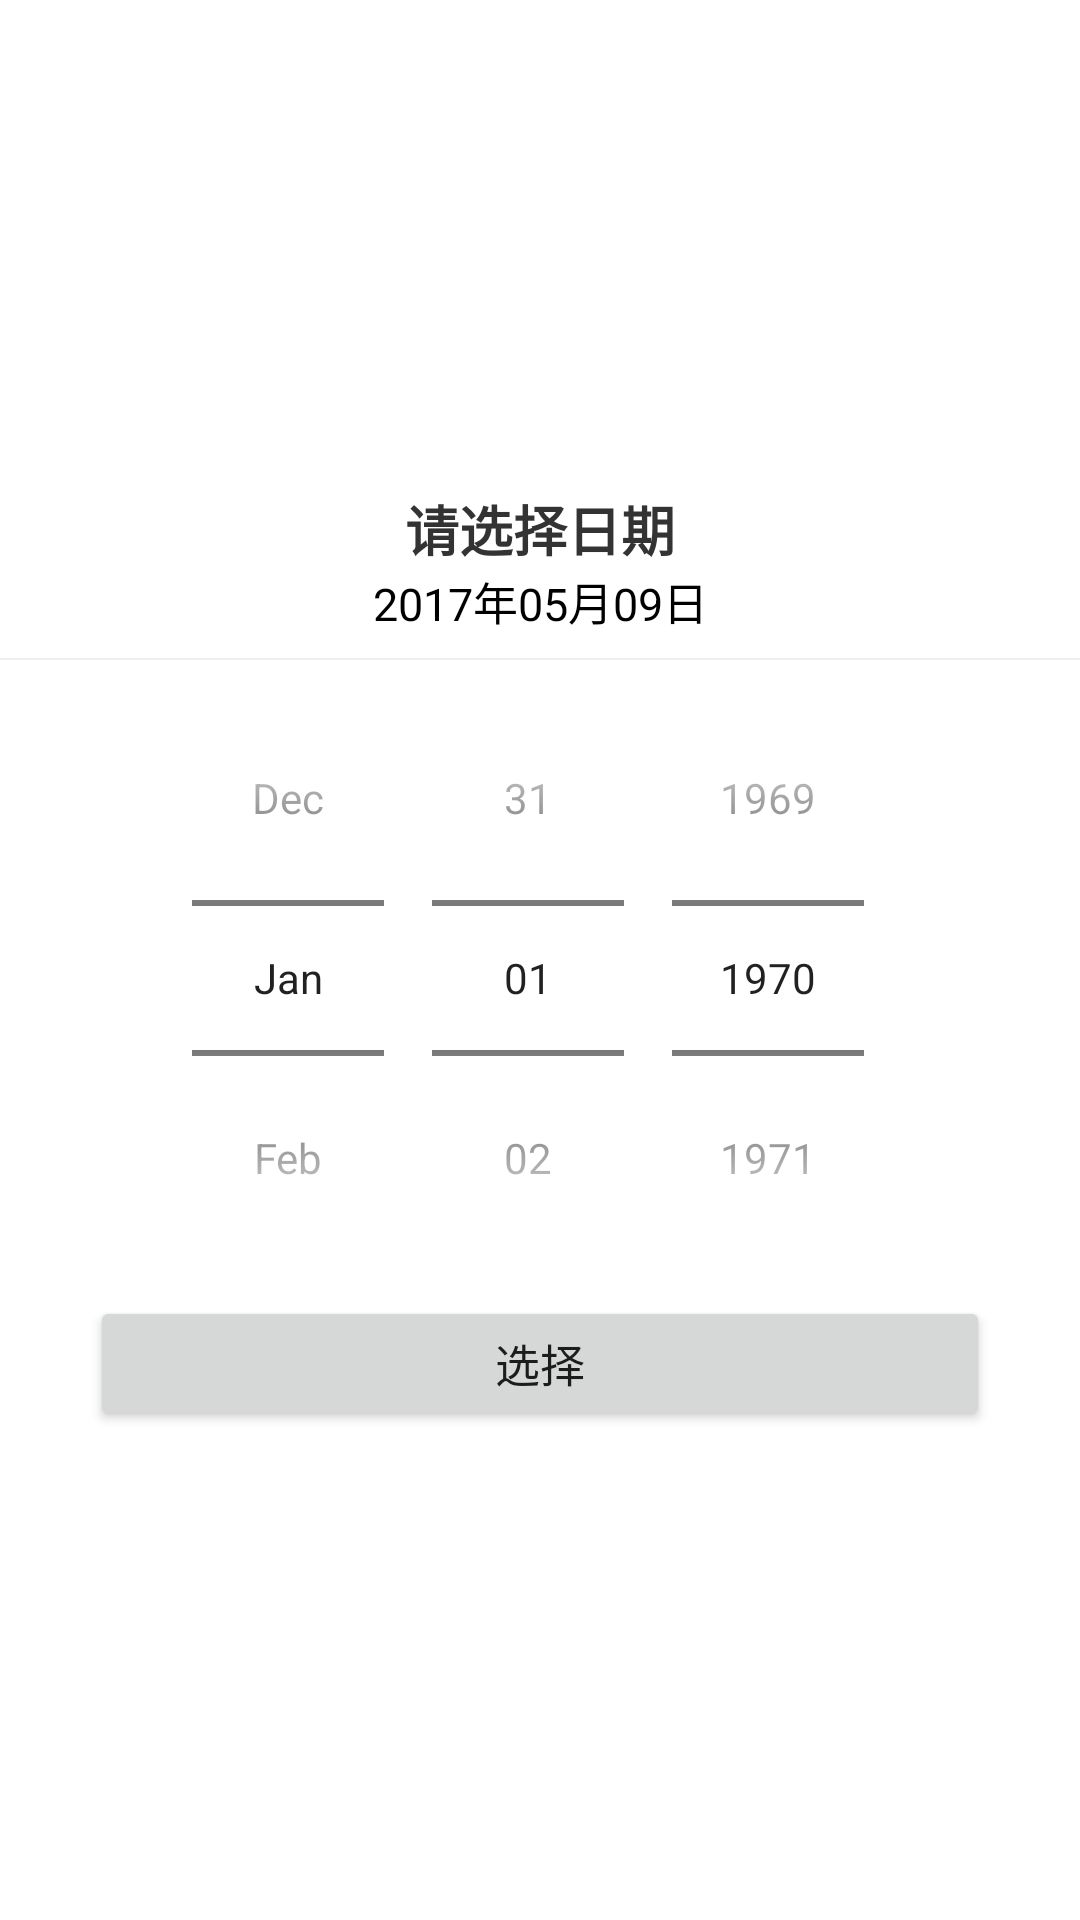

Android layout source for this screen:
<!-- AndroidManifest.xml: fallback theme Theme.MaterialComponents.DayNight.NoActionBar -->
<!-- res/layout/widget_date_picker_dialog.xml -->
<?xml version="1.0" encoding="utf-8"?>
<LinearLayout xmlns:android="http://schemas.android.com/apk/res/android"
    android:layout_width="match_parent"
    android:layout_height="wrap_content"
    android:gravity="center"
    android:orientation="vertical" >


    <LinearLayout
        android:orientation="vertical"
        android:id="@+id/commendDateLayout"
        android:layout_width="match_parent"
        android:layout_height="wrap_content">


        <TextView
            android:id="@+id/dialogTitle"
            android:gravity="center"
            android:textStyle="bold"
            android:textColor="#333"
            android:textSize="18dp"
            android:text="请选择日期"
            android:layout_width="match_parent"
            android:layout_height="wrap_content" />
        <TextView
            android:gravity="center"
            android:id="@+id/currentDate"
            android:textSize="15dp"
            android:textColor="@color/black"
            android:text="2017年05月09日"
            android:layout_width="match_parent"
            android:layout_height="wrap_content" />


        <View
            android:layout_marginTop="8dp"
            android:background="#eeeeee"
            android:layout_width="match_parent"
            android:layout_height="0.5dp"/>
    </LinearLayout>


    <LinearLayout
        android:layout_width="match_parent"
        android:layout_height="wrap_content"
        android:gravity="center_horizontal"
        android:orientation="vertical" >


        <DatePicker
            android:spinnersShown="true"
            android:datePickerMode="spinner"
            android:id="@+id/datePickerStart"
            android:layout_width="wrap_content"
            android:layout_height="wrap_content"
            android:calendarViewShown="false" />
    </LinearLayout>
    <Button
        android:textSize="15dp"
        android:id="@+id/submitBtn"
        android:layout_marginLeft="30dp"
        style="?buttonStyle"
        android:layout_marginRight="30dp"
        android:layout_width="match_parent"
        android:layout_height="45dp"
        android:text="选择" />


</LinearLayout>
<!-- resources referenced by this layout -->
<resources>
  <color name="black">#000</color>
</resources>
